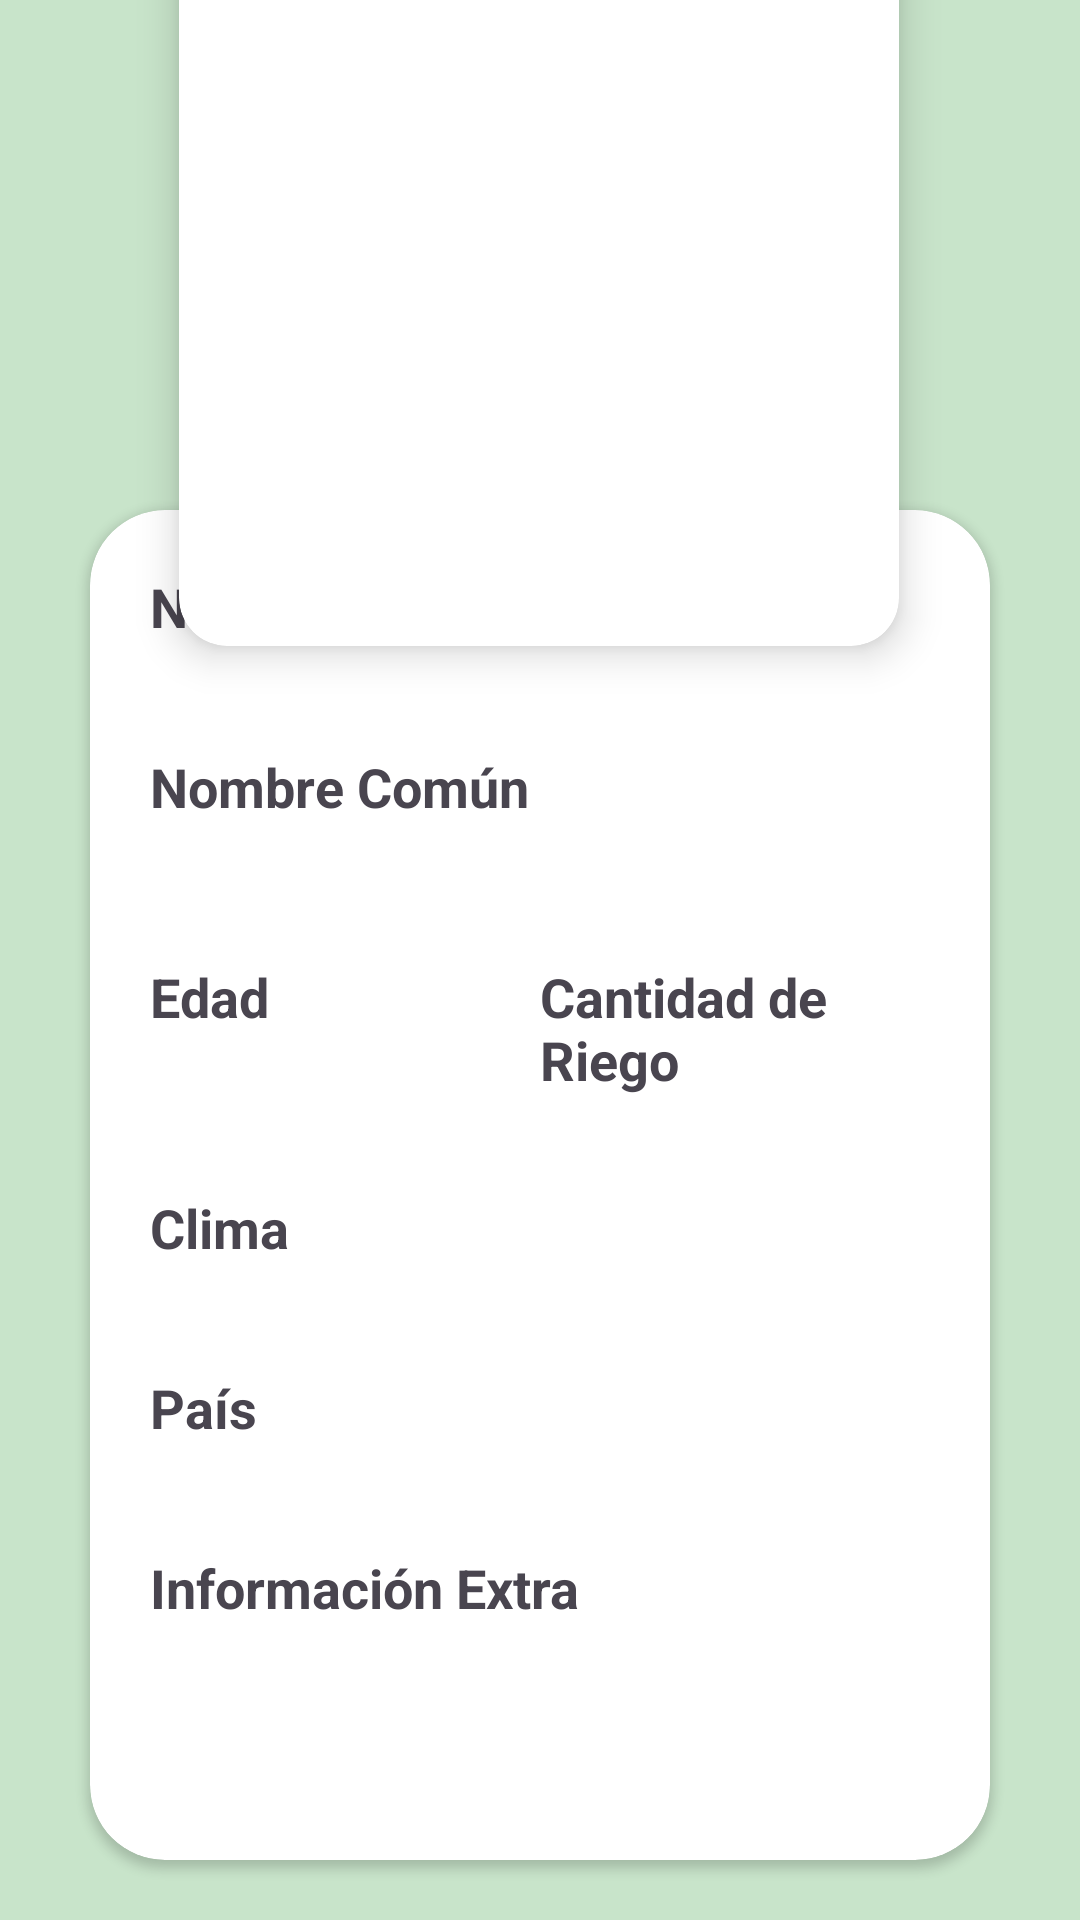

Write the Android layout XML for this screen, with the resource values it uses.
<!-- AndroidManifest.xml: application theme Theme.Aplicacion_Multimedia_Adrian_Alvaro -->
<!-- res/layout/activity_plant_detail.xml -->
<androidx.constraintlayout.widget.ConstraintLayout xmlns:android="http://schemas.android.com/apk/res/android"
    xmlns:app="http://schemas.android.com/apk/res-auto"
    xmlns:tools="http://schemas.android.com/tools"
    android:id="@+id/main"
    android:layout_width="match_parent"
    android:layout_height="match_parent"
    android:background="@color/lightGreen"
    tools:context=".PlantDetailActivity">

    

    
    <androidx.cardview.widget.CardView
        android:layout_width="wrap_content"
        android:layout_height="wrap_content"
        app:cardCornerRadius="16dp"
        app:cardElevation="8dp"
        app:cardUseCompatPadding="true"
        app:layout_constraintBottom_toTopOf="@+id/cvElementos"
        app:layout_constraintEnd_toEndOf="parent"
        app:layout_constraintHorizontal_bias="0.497"
        app:layout_constraintStart_toStartOf="parent"
        app:layout_constraintTop_toTopOf="parent"
        app:layout_constraintVertical_bias="0.402">

        <ImageView
            android:id="@+id/ivPlant"
            android:layout_width="240dp"
            android:layout_height="240dp"
            android:contentDescription="prueba"
            android:scaleType="centerCrop"
            tools:srcCompat="@tools:sample/avatars" />
    </androidx.cardview.widget.CardView>

    <androidx.cardview.widget.CardView
        android:id="@+id/cvElementos"
        android:layout_width="match_parent"
        android:layout_height="450dp"
        app:cardBackgroundColor="@color/white"
        app:cardCornerRadius="25dp"
        app:contentPadding="20dp"
        android:backgroundTint="@color/white"
        android:layout_marginTop="10dp"
        android:layout_marginHorizontal="30dp"
        android:layout_marginVertical="20dp"
        app:layout_constraintBottom_toBottomOf="parent"
        app:layout_constraintTop_toTopOf="parent"
        app:layout_constraintVertical_bias="1.0"
        tools:layout_editor_absoluteX="16dp">

        <LinearLayout
            android:layout_width="match_parent"
            android:layout_height="wrap_content"
            android:orientation="vertical">

            
            <TextView
                android:layout_width="match_parent"
                android:layout_height="wrap_content"
                android:text="Nombre Científico"
                android:textSize="18dp"
                android:textStyle="bold"
                android:layout_marginBottom="4dp"/>

            <TextView
                android:id="@+id/txtNomPlanta"
                android:layout_width="match_parent"
                android:layout_height="wrap_content"
                tools:text="Ejemplo Planta"
                android:textSize="16dp" />

            
            <TextView
                android:layout_width="match_parent"
                android:layout_height="wrap_content"
                android:text="Nombre Común"
                android:textSize="18dp"
                android:textStyle="bold"
                android:layout_marginTop="10dp"
                android:layout_marginBottom="4dp"/>

            <TextView
                android:id="@+id/txtSubNombre"
                android:layout_width="match_parent"
                android:layout_height="wrap_content"
                tools:text="Ejemplo Planta"
                android:textSize="16dp" />

            <androidx.constraintlayout.widget.ConstraintLayout
                android:layout_width="match_parent"
                android:layout_height="wrap_content"
                android:layout_marginTop="20dp">

                <TextView
                    android:id="@+id/textoEdad"
                    android:layout_width="0dp"
                    android:layout_height="wrap_content"
                    android:text="Edad"
                    android:textSize="18dp"
                    android:textStyle="bold"
                    app:layout_constraintEnd_toStartOf="@+id/textoCant"
                    app:layout_constraintStart_toStartOf="parent" />

                <TextView
                    android:id="@+id/textoCant"
                    android:layout_width="0dp"
                    android:layout_height="wrap_content"
                    android:text="Cantidad de Riego"
                    android:textSize="18dp"
                    android:textStyle="bold"
                    app:layout_constraintEnd_toEndOf="parent"
                    app:layout_constraintStart_toEndOf="@+id/textoEdad" />

            </androidx.constraintlayout.widget.ConstraintLayout>

            
            <androidx.constraintlayout.widget.ConstraintLayout
                android:layout_width="match_parent"
                android:layout_height="wrap_content"
                android:layout_marginTop="0dp">

                <TextView
                    android:id="@+id/txtEdad"
                    android:layout_width="0dp"
                    android:layout_height="wrap_content"
                    tools:text="5 "
                    android:textSize="16dp"
                    app:layout_constraintEnd_toStartOf="@+id/txtCantRiego"
                    app:layout_constraintStart_toStartOf="parent" />

                <TextView
                    android:id="@+id/txtCantRiego"
                    android:layout_width="0dp"
                    android:layout_height="wrap_content"
                    tools:text="500 ml"
                    android:textSize="16dp"
                    app:layout_constraintEnd_toEndOf="parent"
                    app:layout_constraintStart_toEndOf="@+id/txtEdad" />

            </androidx.constraintlayout.widget.ConstraintLayout>

            
            <TextView
                android:layout_width="match_parent"
                android:layout_height="wrap_content"
                android:text="Clima"
                android:textSize="18dp"
                android:textStyle="bold"
                android:layout_marginTop="10dp"
                android:layout_marginBottom="4dp"/>

            <TextView
                android:id="@+id/txtClima"
                android:layout_width="match_parent"
                android:layout_height="wrap_content"
                tools:text="Tropical"
                android:textSize="16dp" />

            
            <TextView
                android:layout_width="match_parent"
                android:layout_height="wrap_content"
                android:text="País"
                android:textSize="18dp"
                android:textStyle="bold"
                android:layout_marginTop="10dp"
                android:layout_marginBottom="4dp"/>

            <TextView
                android:id="@+id/txtPais"
                android:layout_width="match_parent"
                android:layout_height="wrap_content"
                tools:text="Brasil"
                android:textSize="16dp" />

            
            <TextView
                android:layout_width="match_parent"
                android:layout_height="wrap_content"
                android:text="Información Extra"
                android:textSize="18dp"
                android:textStyle="bold"
                android:layout_marginTop="10dp"
                android:layout_marginBottom="4dp"/>

            <TextView
                android:id="@+id/txtExtraInfo"
                android:layout_width="match_parent"
                android:layout_height="120dp"
                tools:text="Es una planta tropical con propiedades medicinales."
                android:textSize="16dp" />

        </LinearLayout>

    </androidx.cardview.widget.CardView>

</androidx.constraintlayout.widget.ConstraintLayout>
<!-- resources referenced by this layout -->
<resources>
  <color name="lightGreen">#C8E4CA</color>
  <color name="white">#FFFFFFFF</color>
  <style name="Theme.Aplicacion_Multimedia_Adrian_Alvaro" parent="Base.Theme.Aplicacion_Multimedia_Adrian_Alvaro" />
  <style name="Base.Theme.Aplicacion_Multimedia_Adrian_Alvaro" parent="Theme.Material3.DayNight.NoActionBar">
          
          
      </style>
</resources>
